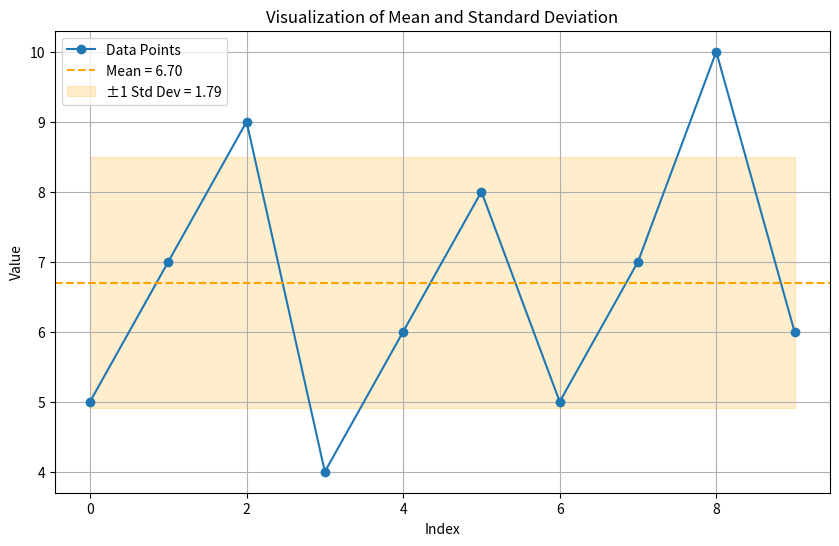

The script that saved this image:
import matplotlib.pyplot as plt

# Example data
data = [5, 7, 9, 4, 6, 8, 5, 7, 10, 6]

# Step-by-step calculation of variance and std deviation
mean = sum(data) / len(data)
squared_diffs = [(x - mean) ** 2 for x in data]
variance = sum(squared_diffs) / len(data)
std_dev = variance**0.5

# Plotting the data and visualizing the mean and standard deviation
plt.figure(figsize=(10, 6))
plt.plot(data, "o-", label="Data Points")
plt.axhline(mean, color="orange", linestyle="--", label=f"Mean = {mean:.2f}")
plt.fill_between(
    range(len(data)),
    mean - std_dev,
    mean + std_dev,
    color="orange",
    alpha=0.2,
    label=f"±1 Std Dev = {std_dev:.2f}",
)

plt.title("Visualization of Mean and Standard Deviation")
plt.xlabel("Index")
plt.ylabel("Value")
plt.legend()
plt.grid(True)
plt.show()
